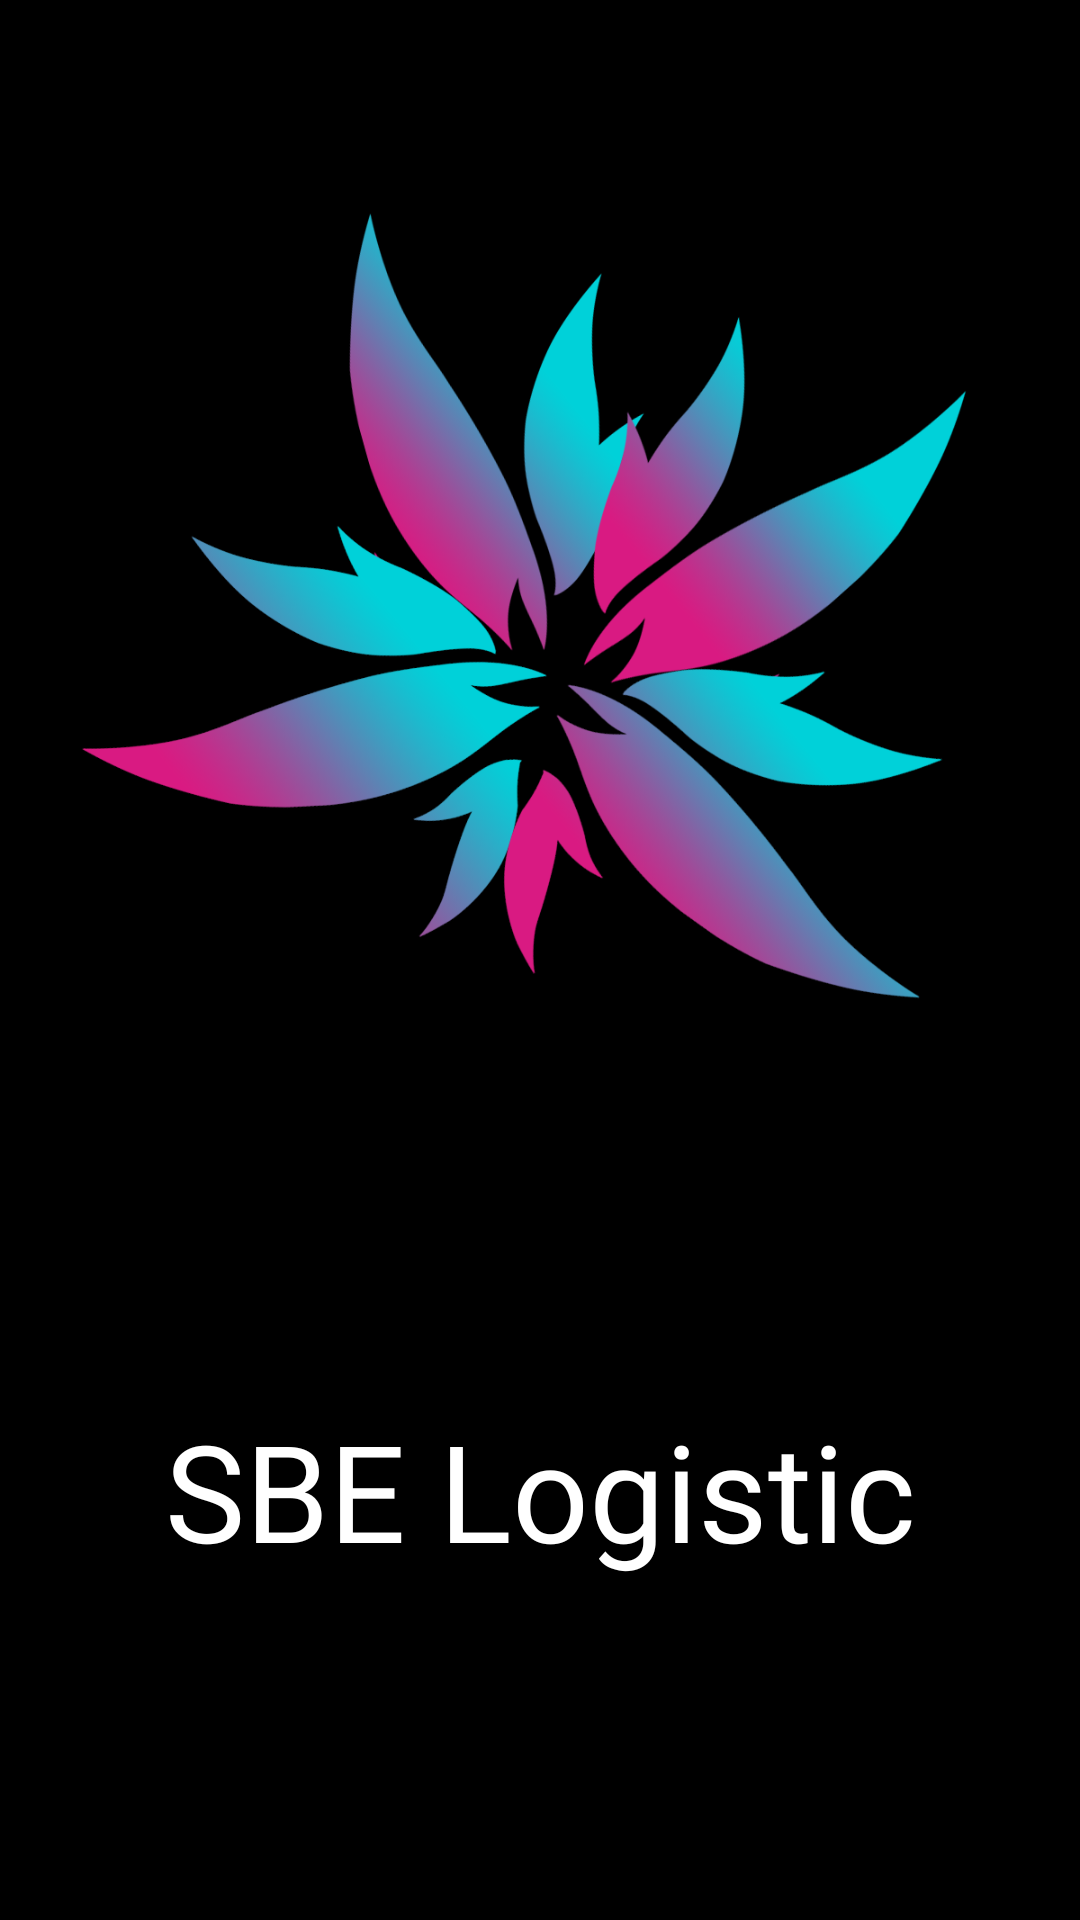

Android layout source for this screen:
<!-- AndroidManifest.xml: application theme Theme.AndroiLogictic -->
<!-- res/layout/splash_sreen.xml -->
<?xml version="1.0" encoding="utf-8"?>
<androidx.constraintlayout.widget.ConstraintLayout xmlns:android="http://schemas.android.com/apk/res/android"
    xmlns:app="http://schemas.android.com/apk/res-auto"
    xmlns:tools="http://schemas.android.com/tools"
    android:layout_width="match_parent"
    android:layout_height="match_parent"
    tools:context=".Sreen.Splash"
    android:background="#000000">


    <ImageView
        android:id="@+id/imageLogo"
        android:layout_width="wrap_content"
        android:layout_height="1400px"
        android:src="@drawable/logo"
        android:transitionName="logo"
        android:visibility="visible"
        app:layout_constraintEnd_toEndOf="parent"
        app:layout_constraintStart_toStartOf="parent"
        tools:ignore="MissingConstraints"
        tools:layout_editor_absoluteY="80dp"
        tools:visibility="visible"></ImageView>

    <TextView
        android:id="@+id/textName"
        android:layout_width="match_parent"
        android:layout_height="wrap_content"
        android:fontFamily="@font/bangers"
        android:text="SBE Logistic"
        android:textAlignment="center"
        android:textColor="@color/white"
        android:textSize="45sp"
        app:layout_constraintBottom_toBottomOf="parent"
        app:layout_constraintEnd_toEndOf="parent"
        app:layout_constraintHorizontal_bias="0.512"
        app:layout_constraintStart_toStartOf="parent"
        app:layout_constraintTop_toBottomOf="@+id/imageLogo"
        app:layout_constraintVertical_bias="0.0" />

</androidx.constraintlayout.widget.ConstraintLayout>
<!-- resources referenced by this layout -->
<resources>
  <color name="white">#FFFFFFFF</color>
  <!-- drawable logo: png bitmap (drawable, 269987 bytes) -->
  <style name="Theme.AndroiLogictic" parent="Base.Theme.AndroiLogictic" />
  <style name="Base.Theme.AndroiLogictic" parent="Theme.Material3.DayNight.NoActionBar">
          
          
          <item name="android:windowContentTransitions">true</item>
      </style>
</resources>
